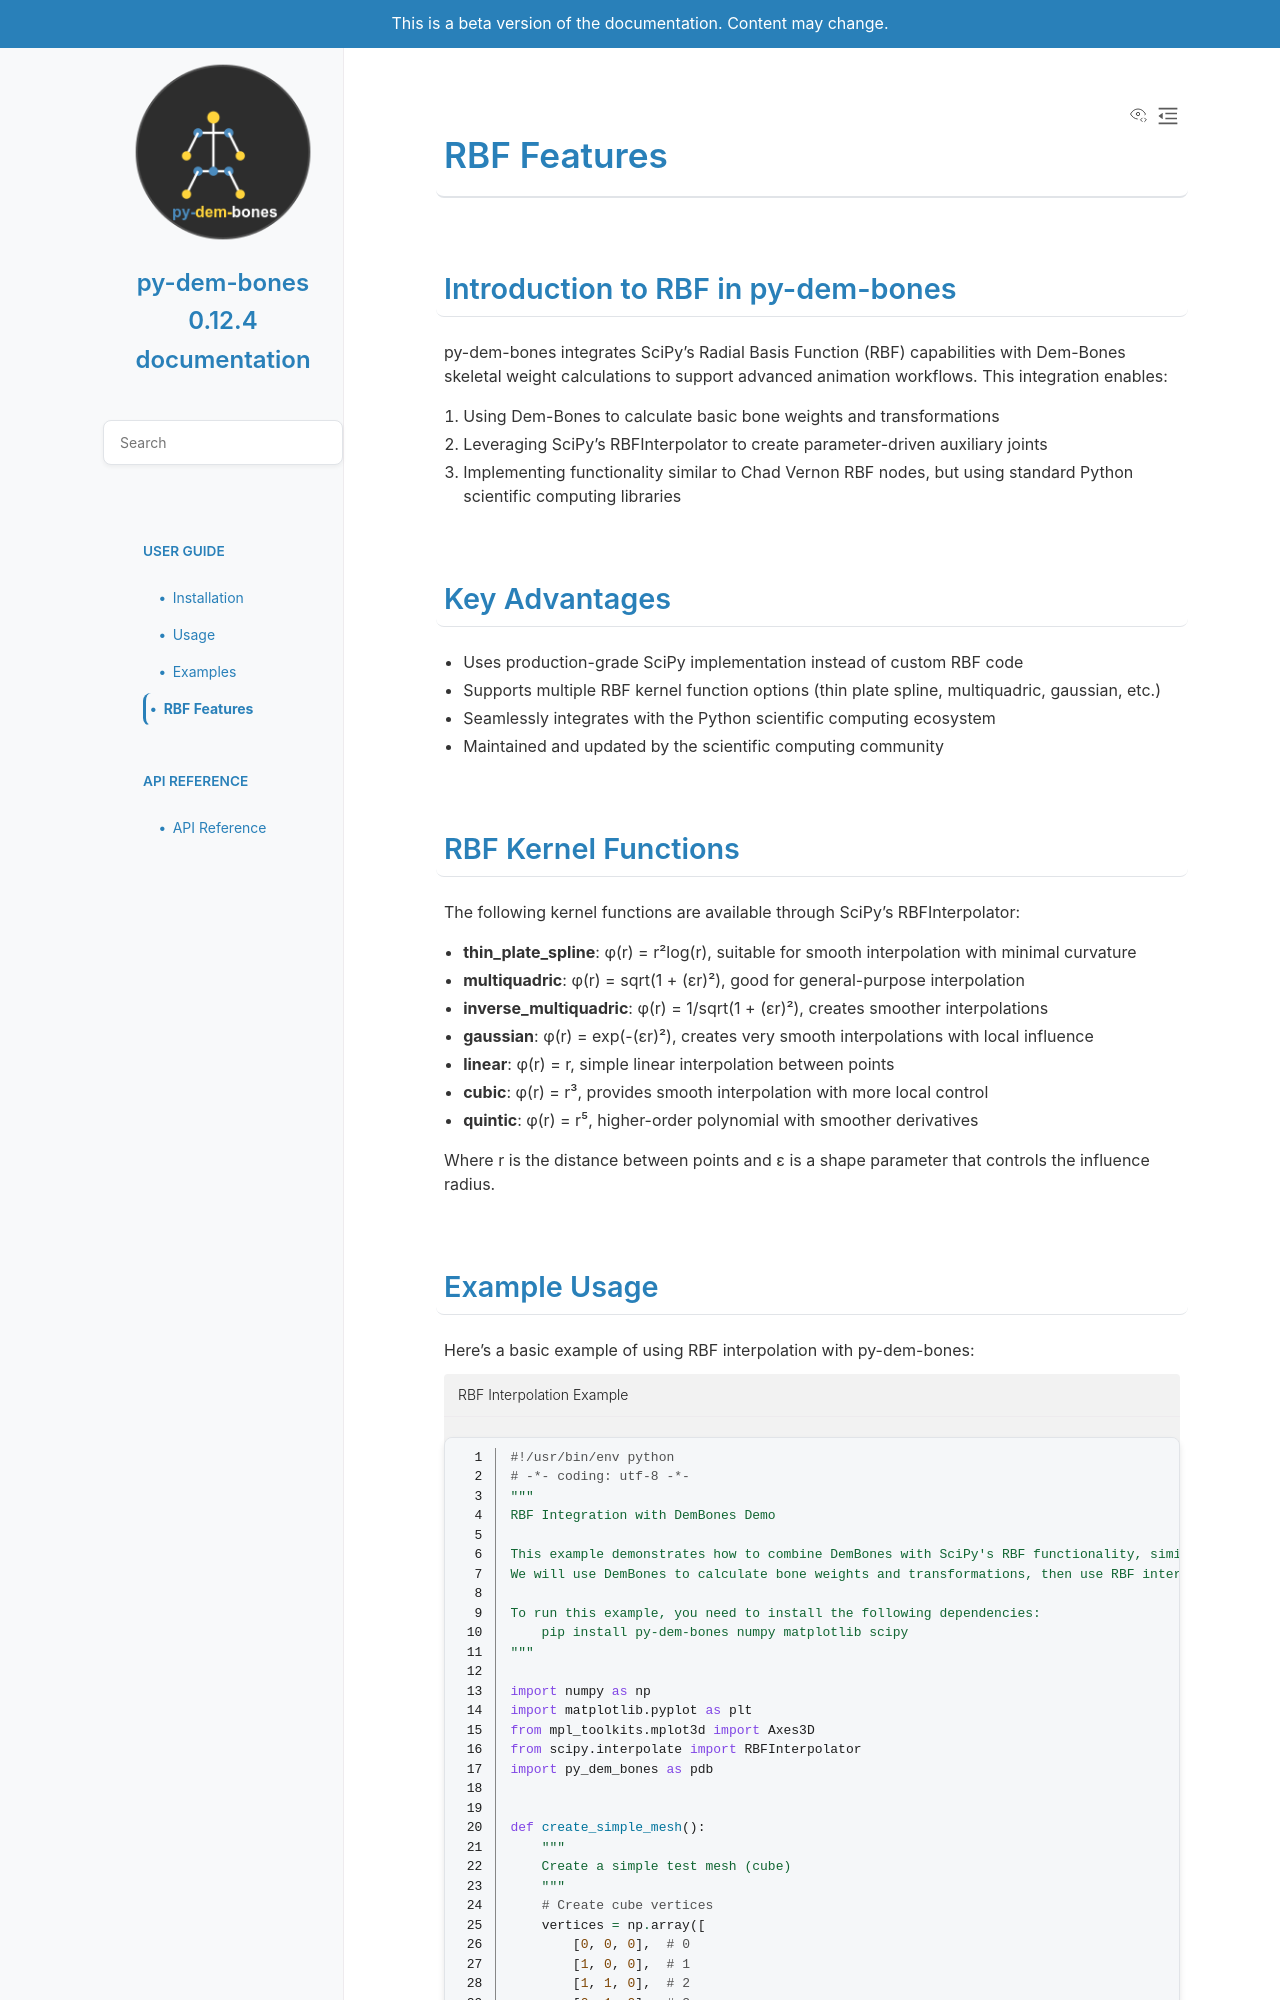

repository: loonghao/py-dem-bones · page: pr-preview/86/rbf_features.html · generator: sphinx

RBF Features
============

Introduction to RBF in py-dem-bones
-----------------------------------

py-dem-bones integrates SciPy's Radial Basis Function (RBF) capabilities with Dem-Bones skeletal weight calculations to support advanced animation workflows. This integration enables:

1. Using Dem-Bones to calculate basic bone weights and transformations
2. Leveraging SciPy's RBFInterpolator to create parameter-driven auxiliary joints
3. Implementing functionality similar to Chad Vernon RBF nodes, but using standard Python scientific computing libraries

Key Advantages
--------------

* Uses production-grade SciPy implementation instead of custom RBF code
* Supports multiple RBF kernel function options (thin plate spline, multiquadric, gaussian, etc.)
* Seamlessly integrates with the Python scientific computing ecosystem
* Maintained and updated by the scientific computing community
